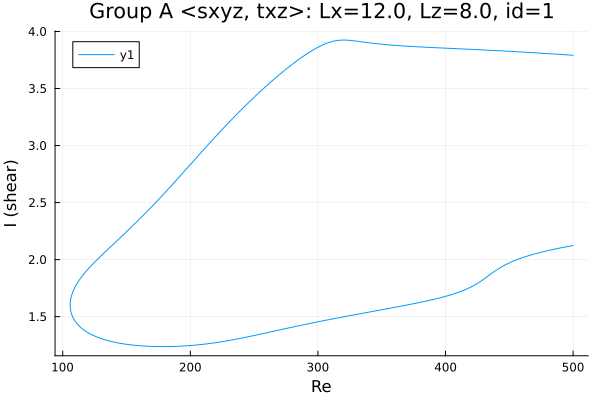

The file beside this chart, header and first rows:
Re, shear
500.0, 3.792
499.6, 3.792
498.2, 3.793
496.8, 3.794
495.4, 3.795
494, 3.796
492.6, 3.797
491.2, 3.798
489.7, 3.799
488.3, 3.8
486.9, 3.801
485.5, 3.802
484.1, 3.803
482.7, 3.804
481.3, 3.805
479.8, 3.806
478.4, 3.807
477, 3.808
475.6, 3.809
474.2, 3.81
472.8, 3.811
471.4, 3.812
469.9, 3.813
468.5, 3.814
467.1, 3.815
465.7, 3.816
464.3, 3.817
462.9, 3.818
461.5, 3.819
460, 3.82
458.6, 3.821
457.2, 3.822
455.8, 3.823
454.4, 3.823
453, 3.824
451.6, 3.825
450.1, 3.826
448.7, 3.827
447.3, 3.828
445.9, 3.829
444.5, 3.83
443.1, 3.83
441.7, 3.831
440.2, 3.832
438.8, 3.833
437.4, 3.834
436, 3.835
434.6, 3.835
433.2, 3.836
431.8, 3.837
430.3, 3.838
428.9, 3.839
427.5, 3.839
426.1, 3.84
424.7, 3.841
423.3, 3.842
421.9, 3.842
420.4, 3.843
419, 3.844
417.6, 3.845
... 563 more rows
